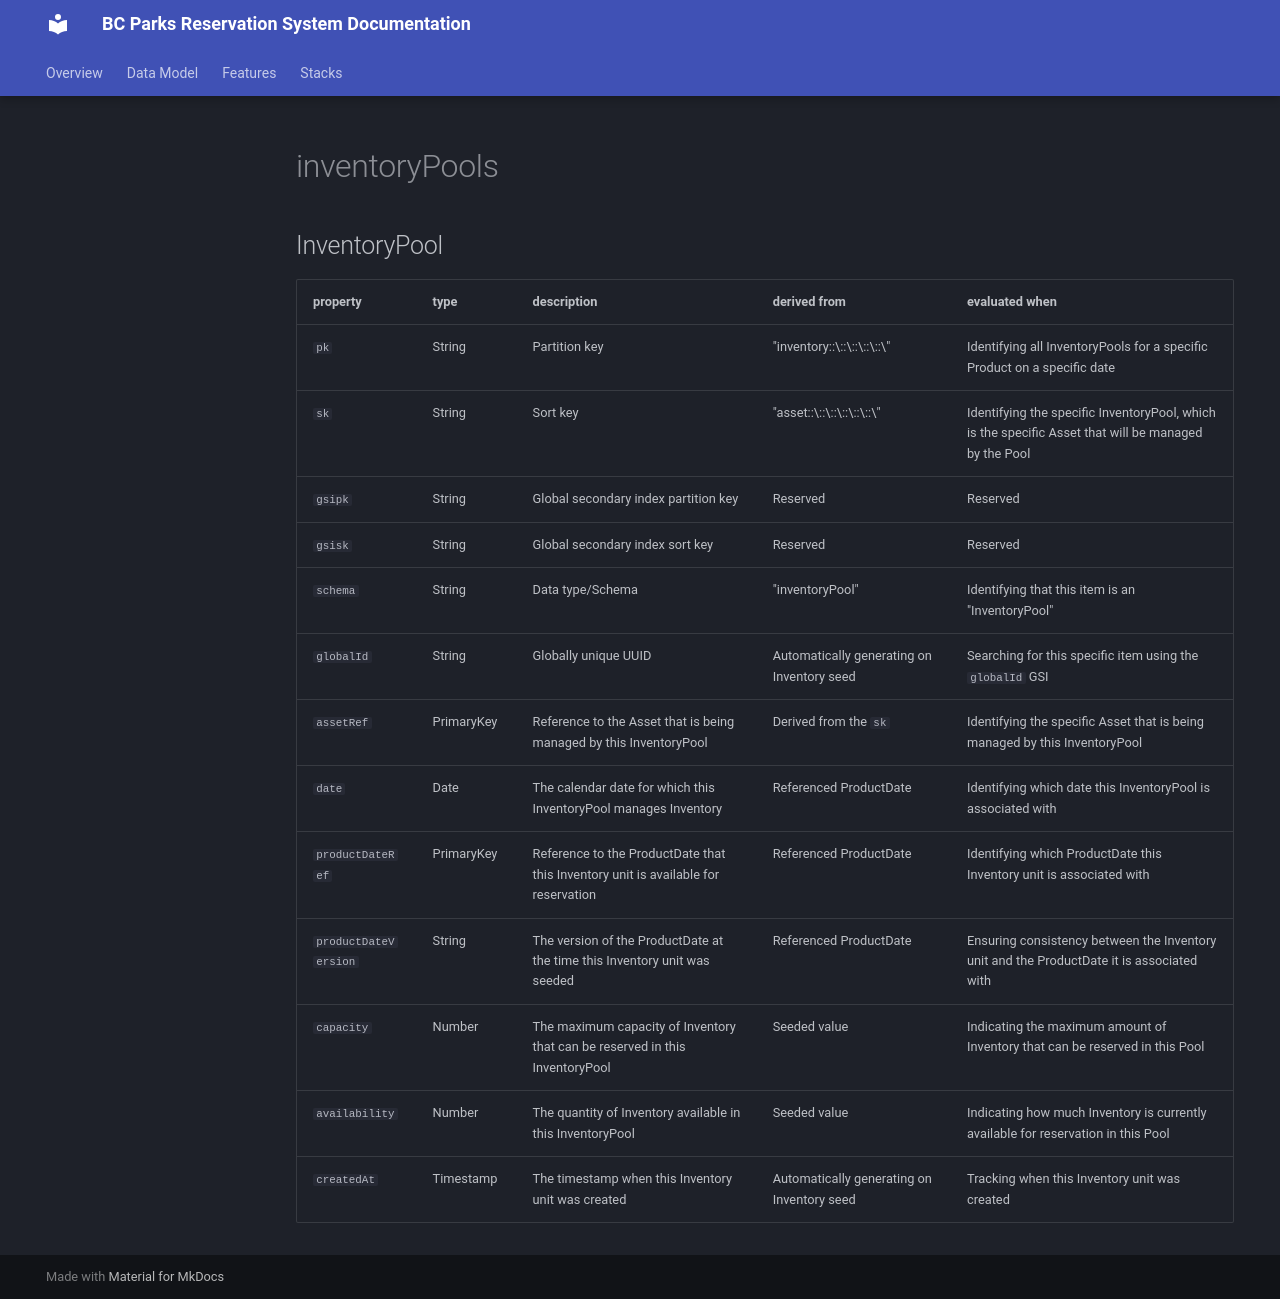

repository: bcgov/reserve-rec-api · page: datatypes/inventoryPools/index.html · generator: mkdocs

## InventoryPool


|property|type|description|derived from|evaluated when|
|---|---|---|---|---|
|`pk`|String|Partition key |"inventory::\<collectionId>::\<activityType>::\<activityId>::\<productId>::\<date>"|Identifying all InventoryPools for a specific Product on a specific date|
|`sk`|String|Sort key|"asset::\<collectionId>::\<facilityType>::\<facilityId>::\<assetType>::\<assetId>::\<inventoryId>"|Identifying the specific InventoryPool, which is the specific Asset that will be managed by the Pool|
|`gsipk`|String|Global secondary index partition key|Reserved|Reserved|
|`gsisk`|String|Global secondary index sort key|Reserved|Reserved|
| `schema`|String|Data type/Schema| "inventoryPool" |Identifying that this item is an "InventoryPool"|
| `globalId`| String|Globally unique UUID|Automatically generating on Inventory seed| Searching for this specific item using the `globalId` GSI|
|`assetRef`|PrimaryKey|Reference to the Asset that is being managed by this InventoryPool|Derived from the `sk`|Identifying the specific Asset that is being managed by this InventoryPool|
|`date`|Date|The calendar date for which this InventoryPool manages Inventory|Referenced ProductDate|Identifying which date this InventoryPool is associated with|
|`productDateRef`|PrimaryKey|Reference to the ProductDate that this Inventory unit is available for reservation|Referenced ProductDate|Identifying which ProductDate this Inventory unit is associated with|
|`productDateVersion`|String|The version of the ProductDate at the time this Inventory unit was seeded|Referenced ProductDate|Ensuring consistency between the Inventory unit and the ProductDate it is associated with|
|`capacity`|Number|The maximum capacity of Inventory that can be reserved in this InventoryPool|Seeded value|Indicating the maximum amount of Inventory that can be reserved in this Pool|
|`availability`|Number|The quantity of Inventory available in this InventoryPool|Seeded value|Indicating how much Inventory is currently available for reservation in this Pool|
|`createdAt`|Timestamp|The timestamp when this Inventory unit was created|Automatically generating on Inventory seed|Tracking when this Inventory unit was created|
